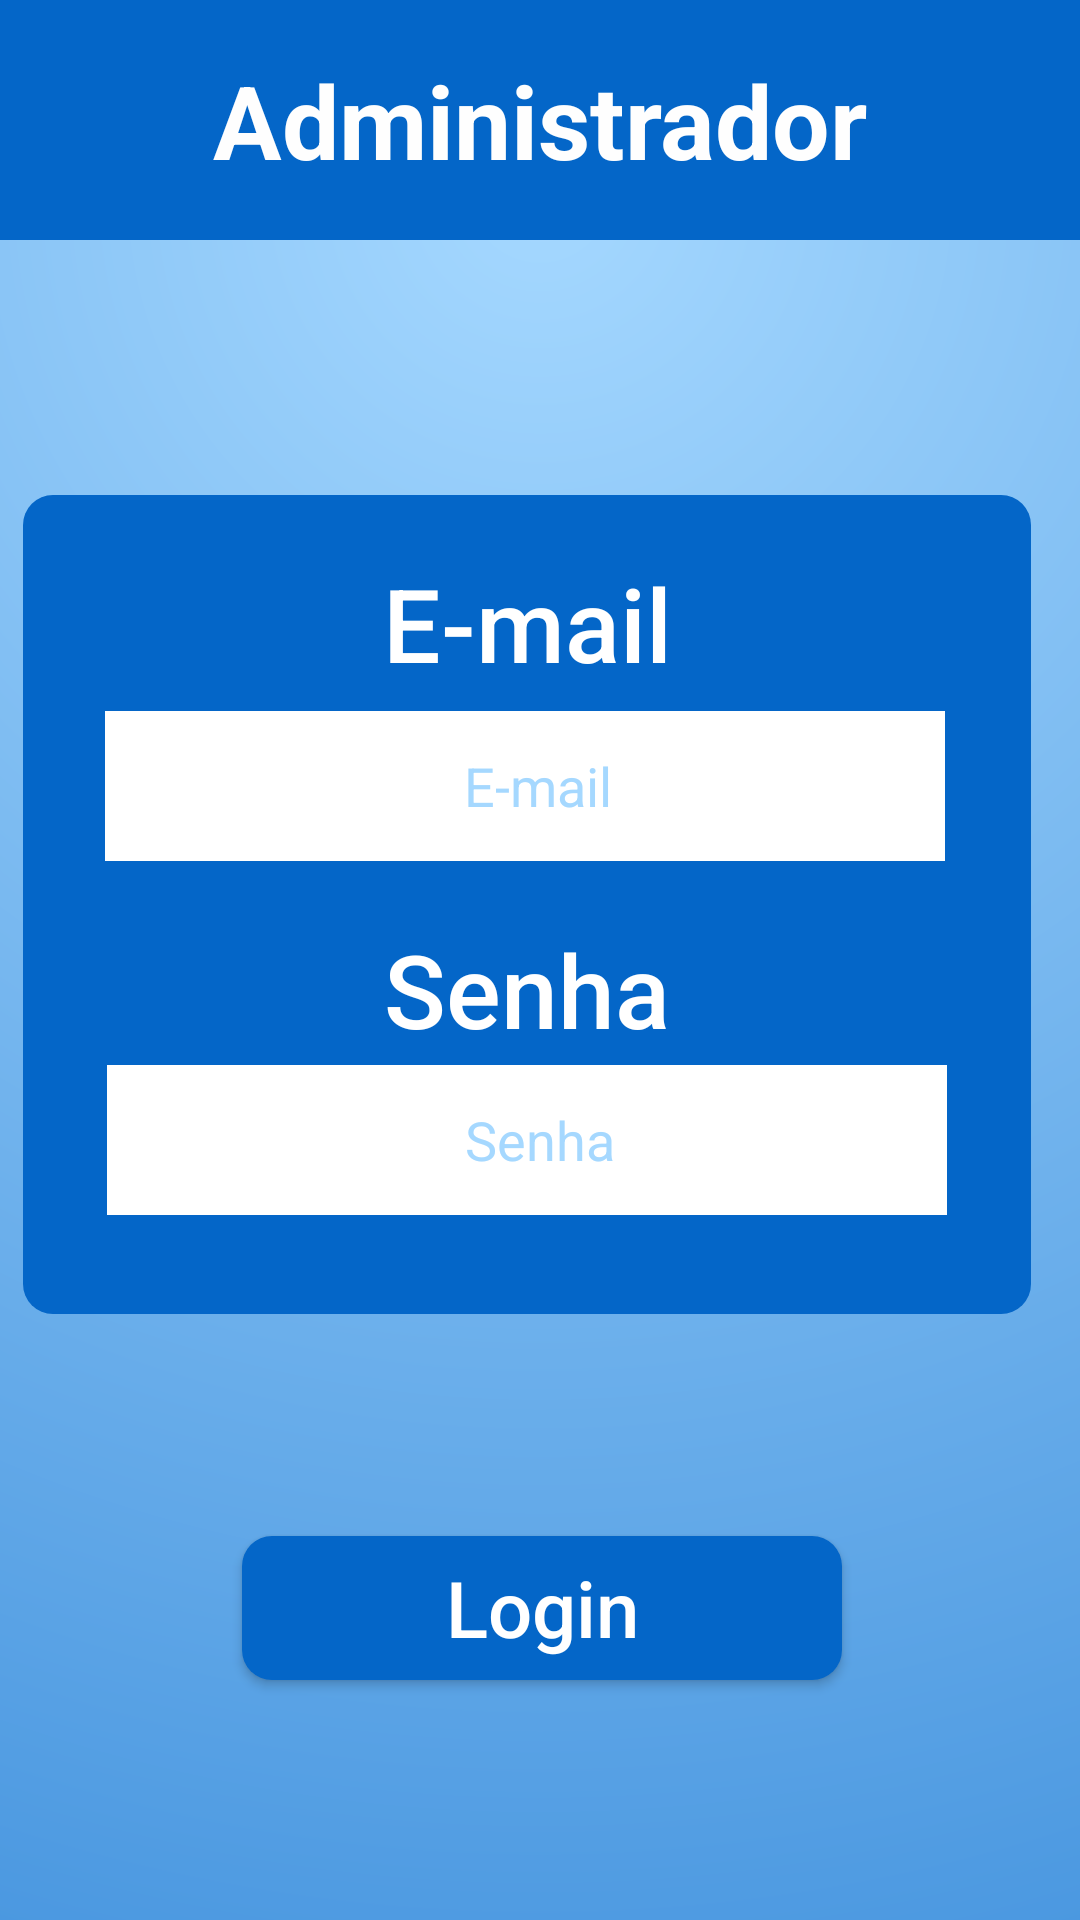

Android layout source for this screen:
<!-- AndroidManifest.xml: application theme Theme.MobileProject -->
<!-- res/layout/activity_login.xml -->
<?xml version="1.0" encoding="utf-8"?>
<androidx.coordinatorlayout.widget.CoordinatorLayout xmlns:android="http://schemas.android.com/apk/res/android"
    xmlns:app="http://schemas.android.com/apk/res-auto"
    xmlns:tools="http://schemas.android.com/tools"
    android:layout_width="match_parent"
    android:layout_height="match_parent"
    android:fitsSystemWindows="true"
    tools:context=".activities.LoginActivity">

    <LinearLayout
        android:id="@+id/linearLayout"
        android:layout_width="match_parent"
        android:layout_height="match_parent"
        android:background="@drawable/gradiente_padrao"
        android:gravity="center_horizontal"
        android:orientation="vertical">

        <TextView
            android:id="@+id/LoginHeader"
            android:layout_width="match_parent"
            android:layout_height="80dp"
            android:background="#0466C8"
            android:gravity="center"
            android:text="@string/header_tela"
            android:textAlignment="center"
            android:textColor="#FEFEFE"
            android:textSize="34sp"
            android:textStyle="bold" />

        <androidx.constraintlayout.widget.ConstraintLayout
            android:layout_width="match_parent"
            android:layout_height="match_parent">

            <Button
                android:id="@+id/button_login"
                android:layout_width="200dp"
                android:layout_height="wrap_content"
                android:layout_marginStart="106dp"
                android:layout_marginEnd="105dp"
                android:layout_marginBottom="80dp"
                android:background="@drawable/cor_click_botao"
                android:fontFamily="sans-serif-medium"
                android:gravity="center"
                android:text="@string/login"
                android:textAllCaps="false"
                android:textColor="@color/white"
                android:textSize="26sp"
                android:typeface="normal"
                app:cornerRadius="10dp"
                app:layout_constraintBottom_toBottomOf="parent"
                app:layout_constraintEnd_toEndOf="parent"
                app:layout_constraintStart_toStartOf="parent" />

            <LinearLayout
                android:layout_width="336dp"
                android:layout_height="273dp"
                android:layout_marginStart="50dp"
                android:layout_marginTop="85dp"
                android:layout_marginEnd="50dp"
                android:layout_marginBottom="300dp"
                android:background="@drawable/bg_caixas"
                android:gravity="center"
                android:orientation="vertical"
                app:layout_constraintBottom_toBottomOf="@id/button_login"
                app:layout_constraintEnd_toEndOf="parent"
                app:layout_constraintHorizontal_bias="0.56"
                app:layout_constraintStart_toStartOf="parent"
                app:layout_constraintTop_toTopOf="parent"
                app:layout_constraintVertical_bias="0.0">

                <androidx.constraintlayout.widget.ConstraintLayout
                    android:layout_width="match_parent"
                    android:layout_height="match_parent">

                    <TextView
                        android:id="@+id/label_email"
                        android:layout_width="251dp"
                        android:layout_height="42dp"
                        android:layout_marginTop="20dp"
                        android:fontFamily="sans-serif-medium"
                        android:text="E-mail"
                        android:textAlignment="center"
                        android:textColor="@color/white"
                        android:textSize="34sp"
                        app:layout_constraintEnd_toEndOf="parent"
                        app:layout_constraintStart_toStartOf="parent"
                        app:layout_constraintTop_toTopOf="parent" />

                    <EditText
                        android:id="@+id/input_email"
                        android:layout_width="280dp"
                        android:layout_height="50dp"
                        android:layout_marginTop="10dp"
                        android:autofillHints=""
                        android:background="@color/white"
                        android:ems="10"
                        android:hint="@string/e_mail"
                        android:inputType="textEmailAddress"
                        android:textAlignment="center"
                        android:textColor="@color/black"
                        android:textColorHint="@color/terciaria"
                        app:layout_constraintEnd_toEndOf="parent"
                        app:layout_constraintHorizontal_bias="0.491"
                        app:layout_constraintStart_toStartOf="parent"
                        app:layout_constraintTop_toBottomOf="@+id/label_email"
                        tools:ignore="MissingConstraints" />

                    <EditText
                        android:id="@+id/input_password"
                        android:layout_width="280dp"
                        android:layout_height="50dp"
                        android:layout_marginTop="10dp"
                        android:autofillHints=""
                        android:background="@color/white"
                        android:ems="10"
                        android:hint="@string/senha"
                        android:inputType="textPassword"
                        android:textAlignment="center"
                        android:textColor="@color/black"
                        android:textColorHint="@color/terciaria"
                        app:layout_constraintEnd_toEndOf="parent"
                        app:layout_constraintStart_toStartOf="parent"
                        app:layout_constraintTop_toBottomOf="@+id/label_senha"
                        tools:ignore="MissingConstraints" />

                    <TextView
                        android:id="@+id/error"
                        android:layout_width="wrap_content"
                        android:layout_height="wrap_content"
                        android:layout_marginTop="7dp"
                        android:text="E-mail ou senha inválidos"
                        android:visibility="invisible"
                        app:layout_constraintEnd_toEndOf="parent"
                        app:layout_constraintStart_toStartOf="parent"
                        app:layout_constraintTop_toBottomOf="@+id/input_password" />

                    <TextView
                        android:id="@+id/label_senha"
                        android:layout_width="210dp"
                        android:layout_height="38dp"
                        android:layout_marginTop="20dp"
                        android:fontFamily="sans-serif-medium"
                        android:text="Senha"
                        android:textAlignment="center"
                        android:textColor="@color/white"
                        android:textSize="34sp"
                        android:gravity="center"
                        app:layout_constraintEnd_toEndOf="parent"
                        app:layout_constraintStart_toStartOf="parent"
                        app:layout_constraintTop_toBottomOf="@+id/input_email" />


                </androidx.constraintlayout.widget.ConstraintLayout>

            </LinearLayout>
        </androidx.constraintlayout.widget.ConstraintLayout>

    </LinearLayout>
</androidx.coordinatorlayout.widget.CoordinatorLayout>
<!-- resources referenced by this layout -->
<resources>
  <color name="black">#FF000000</color>
  <color name="terciaria">#a5d8ff</color>
  <color name="white">#FFFFFFFF</color>
  <!-- drawable bg_caixas (drawable) -->
  <?xml version="1.0" encoding="utf-8"?>
  <shape android:shape="rectangle" xmlns:android="http://schemas.android.com/apk/res/android">
      <solid android:color="@color/primaria"/>
      <corners android:radius="10dp"/>
  </shape>
  <!-- drawable cor_click_botao (drawable) -->
  <?xml version="1.0" encoding="utf-8"?>
  <selector xmlns:android="http://schemas.android.com/apk/res/android">
      <item android:state_pressed="true">
          <shape android:shape="rectangle">
              <solid android:color="@color/secundaria"/>
              <corners android:radius="10dp"/>
          </shape>
      </item>
      <item android:state_pressed="false">
          <shape android:shape="rectangle">
              <solid android:color="@color/primaria"/>
              <corners android:radius="10dp"/>
          </shape>
      </item>
  </selector>
  <!-- drawable gradiente_padrao (drawable) -->
  <?xml version="1.0" encoding="utf-8"?>
  <shape xmlns:android="http://schemas.android.com/apk/res/android">
      <gradient
          android:startColor="@color/terciaria"
          android:endColor="@color/primaria"
          android:angle="270"
          android:type="radial"
          android:gradientRadius="300%p"
          android:centerX="50%"
          android:centerY="10%"/>
  </shape>
  <string name="e_mail">"  E-mail"</string>
  <string name="header_tela">Administrador</string>
  <string name="login">Login</string>
  <string name="senha">"  Senha"</string>
  <style name="Theme.MobileProject" parent="Base.Theme.MobileProject" />
  <color name="primaria">#0466c8</color>
  <color name="secundaria">#001233</color>
  <style name="Base.Theme.MobileProject" parent="Theme.AppCompat.DayNight.NoActionBar">
          
          
      </style>
</resources>
